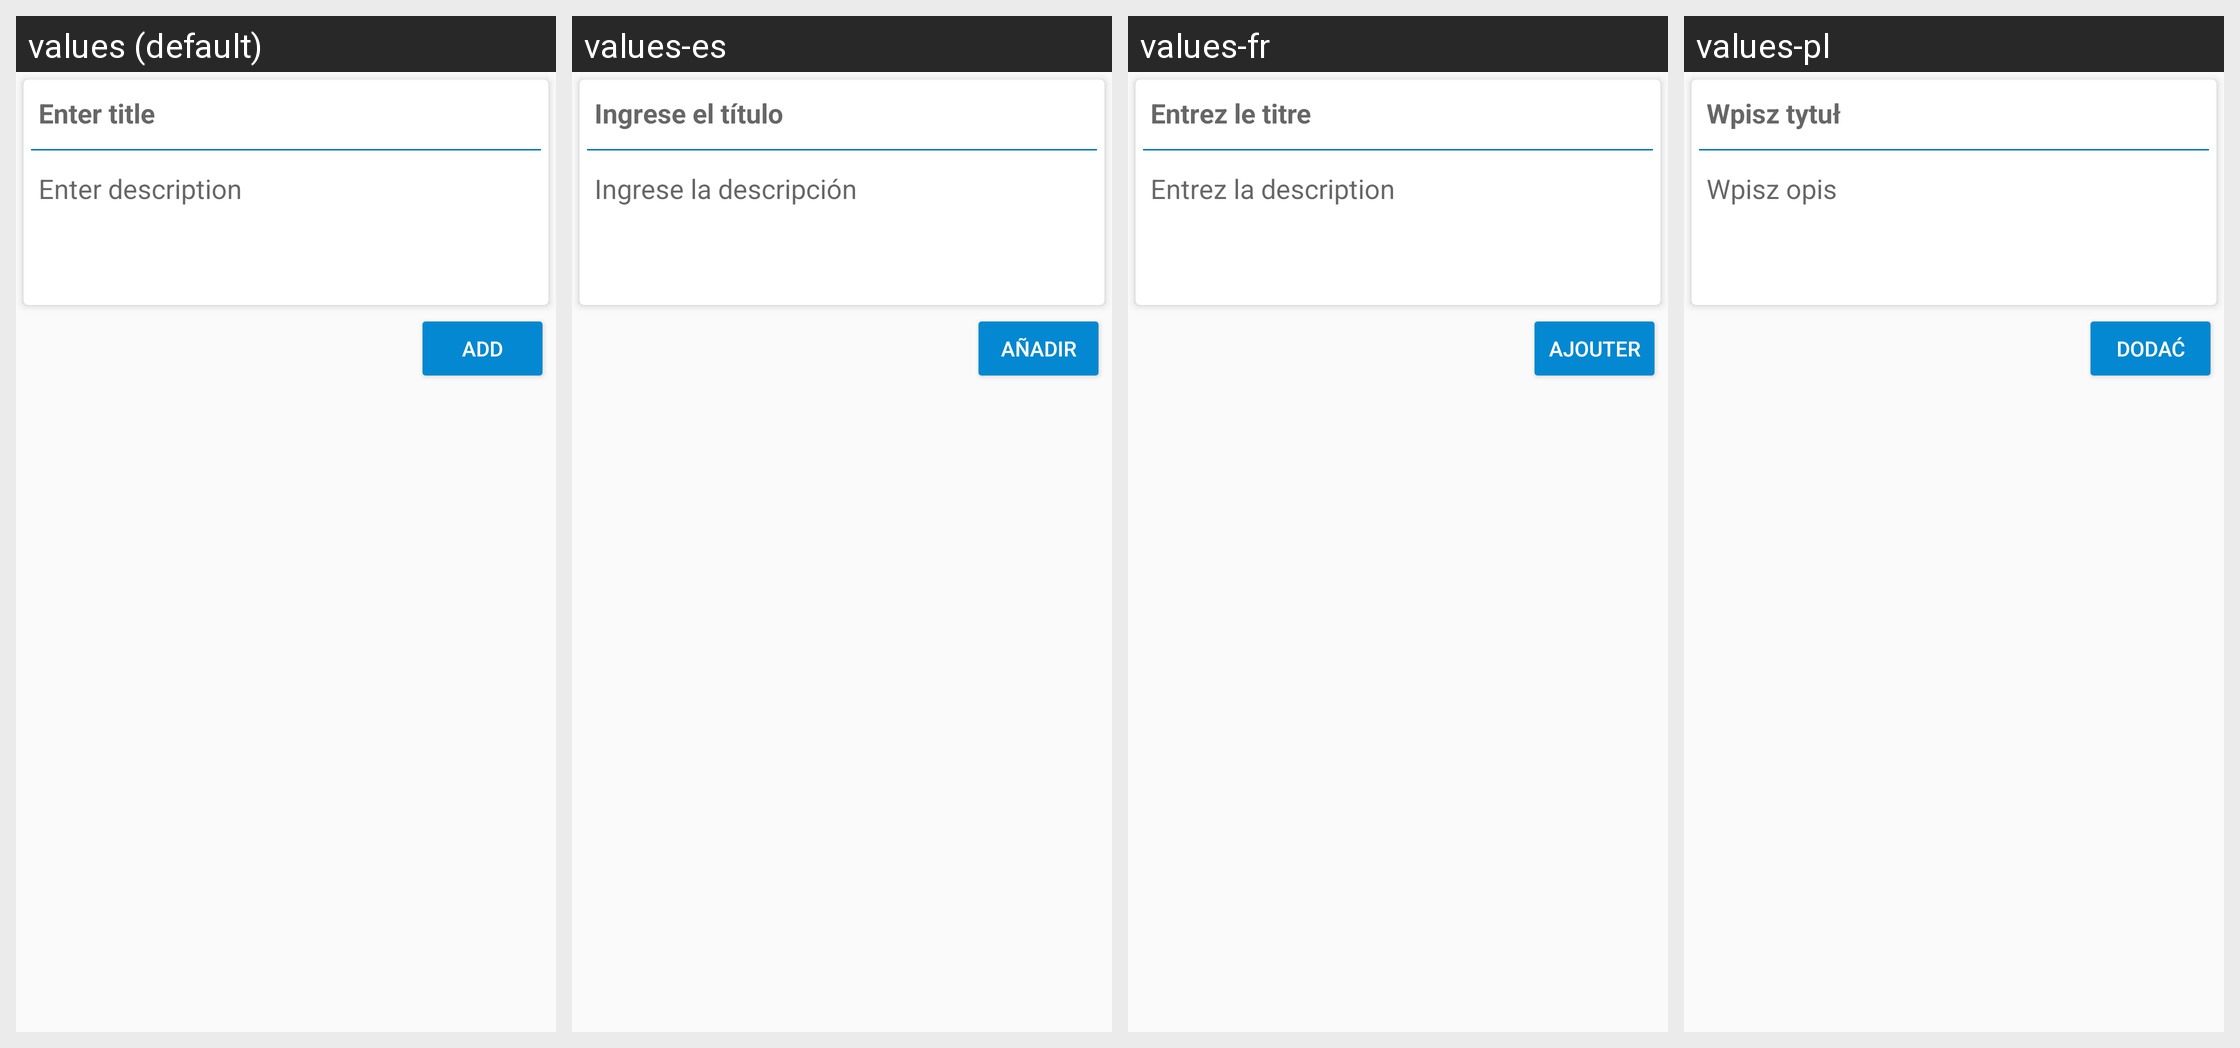

This grid shows one Android layout under several languages. Give, for every string resource on the screen, its name, the default text and each shown locale's text.
Android screen res/layout/activity_notepad_add.xml rendered under 4 locales, left to right: values (default), values-es, values-fr, values-pl. Device: Nexus 5 (rendered at 1080×1920; each locale shown at half size, 540×960, under a caption strip naming it); theme AppTheme.
Strings drawn on this screen, with the default value and each locale's value (text and hints the layout hard-codes appear in the picture but are not listed):

Notepad_Add_Title
  values: Enter title
  values-es: Ingrese el título
  values-fr: Entrez le titre
  values-pl: Wpisz tytuł

Notepad_Add_Description
  values: Enter description
  values-es: Ingrese la descripción
  values-fr: Entrez la description
  values-pl: Wpisz opis

Notepad_Add_Button_Text
  values: Add
  values-es: Añadir
  values-fr: Ajouter
  values-pl: Dodać
